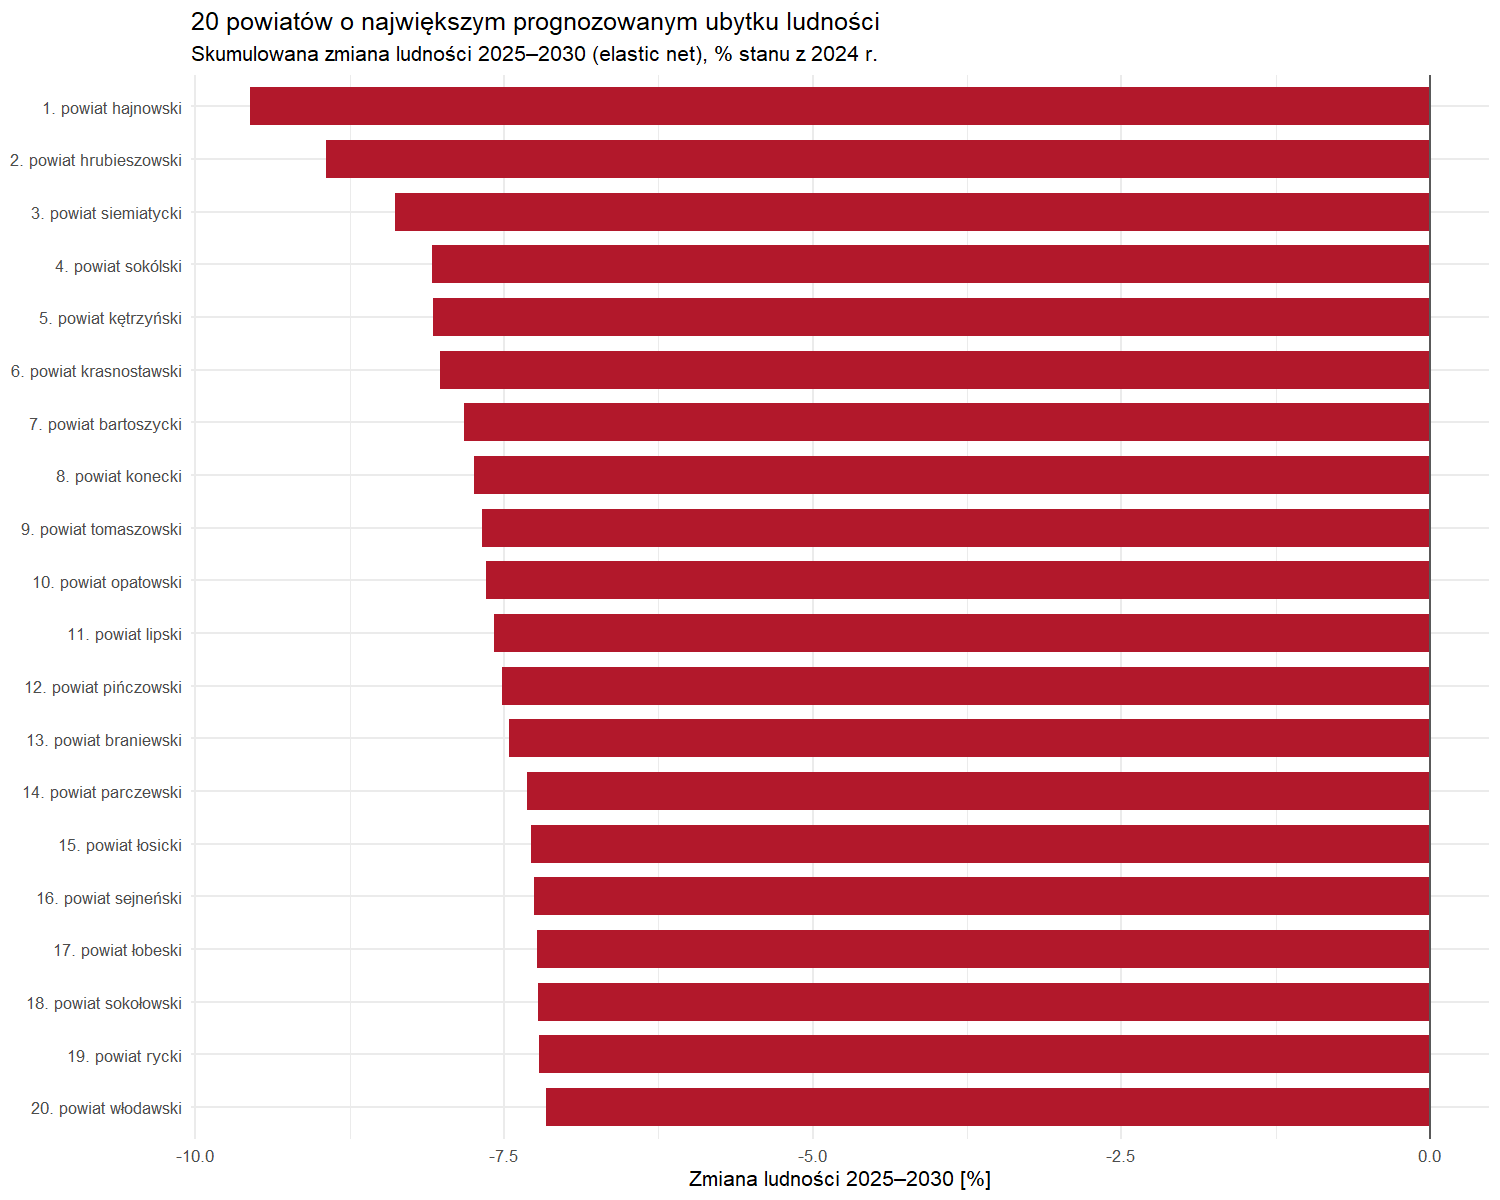

The data file committed next to this chart (first rows):
ranking_ryzyka, kod_powiatu, nazwa_powiatu, klasa, skumulowana_zmiana_2025_2030_pct, prognoza_srednia_2025_2030, prognoza_2030, dolna_granica_90_2030, gorna_granica_90_2030, lata_z_prognoza_ujemna, najgorsza_prognoza
1, 62013805000, powiat hajnowski, peryferyjne, -9.557, -16.6, -17.73, -26.37, -9.084, 6, -17.73
2, 60611004000, powiat hrubieszowski, peryferyjne, -8.946, -15.5, -16.73, -25.37, -8.088, 6, -16.73
3, 62013810000, powiat siemiatycki, peryferyjne, -8.385, -14.49, -16.03, -24.67, -7.388, 6, -16.03
4, 62013711000, powiat sokólski, peryferyjne, -8.086, -13.95, -15.26, -23.9, -6.619, 6, -15.26
5, 42815608000, powiat kętrzyński, peryferyjne, -8.079, -13.94, -15.11, -23.75, -6.466, 6, -15.11
6, 60611006000, powiat krasnostawski, peryferyjne, -8.02, -13.84, -15.03, -23.67, -6.388, 6, -15.03
7, 42815601000, powiat bartoszycki, peryferyjne, -7.829, -13.49, -14.76, -23.4, -6.115, 6, -14.76
8, 52615205000, powiat konecki, peryferyjne, -7.741, -13.34, -14.55, -23.19, -5.911, 6, -14.55
9, 60611018000, powiat tomaszowski, peryferyjne, -7.676, -13.22, -14.46, -23.1, -5.82, 6, -14.46
10, 52615306000, powiat opatowski, peryferyjne, -7.645, -13.17, -14.52, -23.17, -5.883, 6, -14.52
11, 71422709000, powiat lipski, peryferyjne, -7.585, -13.06, -14.65, -23.29, -6.004, 6, -14.65
12, 52615308000, powiat pińczowski, peryferyjne, -7.52, -12.94, -14.28, -22.92, -5.638, 6, -14.28
13, 42815402000, powiat braniewski, peryferyjne, -7.464, -12.85, -13.88, -22.52, -5.238, 6, -13.88
14, 60610913000, powiat parczewski, peryferyjne, -7.318, -12.59, -13.72, -22.36, -5.081, 6, -13.72
15, 71427110000, powiat łosicki, peryferyjne, -7.279, -12.52, -13.76, -22.4, -5.114, 6, -13.76
16, 62013909000, powiat sejneński, peryferyjne, -7.262, -12.49, -13.71, -22.35, -5.068, 6, -13.71
17, 23216418000, powiat łobeski, peryferyjne, -7.231, -12.43, -13.59, -22.23, -4.948, 6, -13.59
18, 71427129000, powiat sokołowski, peryferyjne, -7.227, -12.42, -13.7, -22.34, -5.058, 6, -13.7
19, 60611216000, powiat rycki, peryferyjne, -7.22, -12.41, -13.57, -22.21, -4.924, 6, -13.57
20, 60610919000, powiat włodawski, peryferyjne, -7.161, -12.31, -13.47, -22.11, -4.827, 6, -13.47
